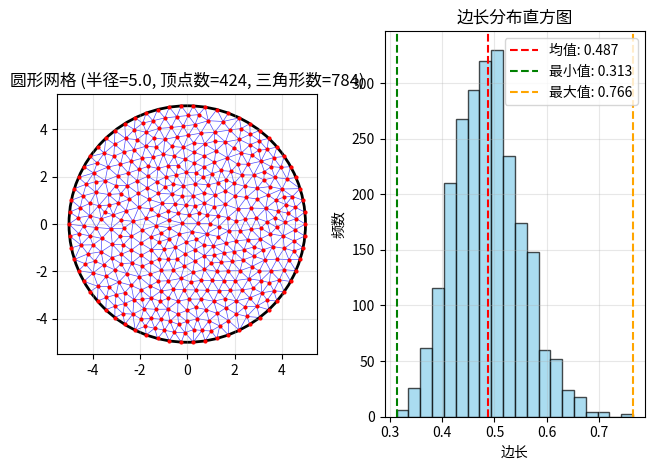

Here is the Python script that generated this plot:
"""
对于坐标在0, 0，半径为r的一个圆。现在，我要在其中划分三角形网格，给定网格边长目标值为l
(实际的三角形为随机的，允许长度大约在0.7l到1.3l之间变化)，请帮我写一个Python函数，
返回triangles(从0开始的节点编号，3个编号定义一个三角形)和平面内顶点的坐标vertexes。
注意，随着内部的三角形是随机的，但是对于园的边缘，还是要清晰地刻画出来。后续，我需要用这个三角新网格，来进行渗流或者有限元计算。


在生成随机点的时候，请检查和当前已有点的距离，如果距离小于某一个阈值，则抛弃这个随机点。
我看了你生成的三角形网格，在边界附近，我感觉某些点之家的距离有些过小了。

Modified by Claude, 2026-08-12
"""

import time
from typing import Tuple, Optional

try:
    import matplotlib.pyplot as plt
except ImportError:
    plt = None

try:
    import numpy as np
except ImportError:
    np = None

try:
    from scipy.spatial import Delaunay, KDTree
except ImportError:
    KDTree = None
    Delaunay = None


def generate_circle_mesh_improved(r: float, l: float, center: Tuple[float, float] = (0, 0),
                                  min_ratio: float = 0.7, max_ratio: float = 1.3,
                                  use_kdtree: bool = True) -> Tuple[np.ndarray, np.ndarray]:
    """
    改进版：在圆形区域内生成三角形网格，避免点之间距离过小

    Args:
        r: 圆的半径
        l: 目标网格边长
        center: 圆心坐标 (cx, cy)，默认为(0, 0)
        min_ratio: 最小边长比例（相对于l）
        max_ratio: 最大边长比例（相对于l）
        use_kdtree: 是否使用KDTree加速距离查询

    Returns:
        vertexes: 顶点坐标数组，形状为 (n_vertices, 2)
        triangles: 三角形索引数组，形状为 (n_triangles, 3)
    """
    assert np is not None
    cx, cy = center

    # 1. 生成边界点
    circumference = 2 * np.pi * r
    n_boundary = max(8, int(circumference / l))

    # 生成边界点，确保边界点之间距离均匀
    theta = np.linspace(0, 2 * np.pi, n_boundary, endpoint=False)
    boundary_points = np.column_stack([
        cx + r * np.cos(theta),
        cy + r * np.sin(theta)
    ])

    # 计算边界点之间的平均距离
    boundary_distances = []
    for i in range(n_boundary):
        p1 = boundary_points[i]
        p2 = boundary_points[(i + 1) % n_boundary]
        boundary_distances.append(np.linalg.norm(p1 - p2))

    avg_boundary_dist = np.mean(boundary_distances)
    print(f"边界点数量: {n_boundary}, 平均边界点间距: {avg_boundary_dist:.3f}")

    # 2. 在圆内部生成随机点，避免距离过近
    min_distance = min_ratio * l  # 最小允许距离
    internal_points = []
    all_points_so_far = boundary_points.copy()  # 包含所有已有点的列表

    # 计算可以生成的内部点数量估计
    area = np.pi * r ** 2
    # 每个点占据的面积大约为等边三角形面积
    point_area = (np.sqrt(3) / 4) * l ** 2
    max_internal_points = int(area / point_area) + 10

    if use_kdtree:
        # 使用KDTree加速距离查询
        tree = KDTree(all_points_so_far)
    else:
        tree = None

    attempts = 0
    max_attempts = max_internal_points * 20  # 最大尝试次数

    while len(internal_points) < max_internal_points and attempts < max_attempts:
        attempts += 1

        # 生成随机点
        # 在圆内均匀采样
        # 方法1: 在方形区域内采样，然后判断是否在圆内
        x = np.random.uniform(cx - r, cx + r)
        y = np.random.uniform(cy - r, cy + r)

        # 检查点是否在圆内
        if (x - cx) ** 2 + (y - cy) ** 2 > r ** 2:
            continue

        # 检查与已有点的距离
        point = np.array([x, y])

        if use_kdtree:
            # 使用KDTree查询最近邻
            assert tree is not None
            dist, idx = tree.query(point, k=1)
            if dist < min_distance:
                continue
        else:
            # 直接计算与所有点的距离
            distances = np.sqrt(np.sum((all_points_so_far - point) ** 2, axis=1))
            min_dist = np.min(distances)
            if min_dist < min_distance:
                continue

        # 点被接受
        internal_points.append(point)
        all_points_so_far = np.vstack([all_points_so_far, [point]])

        if use_kdtree:
            # 更新KDTree
            tree = KDTree(all_points_so_far)

    if internal_points:
        internal_points_array = np.array(internal_points)
        all_points = np.vstack([boundary_points, internal_points_array])
    else:
        all_points = boundary_points

    print(f"生成了 {len(internal_points)} 个内部点，尝试次数: {attempts}")

    # 3. 可选：对内部点进行Lloyd松弛，使点分布更均匀
    if len(internal_points) > 0:
        all_points = lloyd_relaxation(all_points, boundary_points, cx, cy, r, iterations=3)

    # 4. 进行Delaunay三角剖分
    tri = Delaunay(all_points)

    # 5. 过滤掉在圆外的三角形
    triangles = []
    for simplex in tri.simplices:
        # 计算三角形重心
        A = all_points[simplex[0]]
        B = all_points[simplex[1]]
        C = all_points[simplex[2]]

        center_x = (A[0] + B[0] + C[0]) / 3
        center_y = (A[1] + B[1] + C[1]) / 3

        # 检查重心是否在圆内
        if (center_x - cx) ** 2 + (center_y - cy) ** 2 <= r ** 2:
            triangles.append(simplex)

    triangles = np.array(triangles)

    return all_points, triangles


def lloyd_relaxation(points: np.ndarray, boundary_points: np.ndarray,
                     cx: float, cy: float, r: float, iterations: int = 3) -> np.ndarray:
    """
    Lloyd松弛算法，使点分布更均匀

    Args:
        points: 所有点的坐标
        boundary_points: 边界点（不移动）
        cx, cy, r: 圆心和半径
        iterations: 迭代次数

    Returns:
        松弛后的点坐标
    """
    from scipy.spatial import Voronoi

    if len(points) <= len(boundary_points):
        return points

    # 标记边界点
    n_boundary = len(boundary_points)
    boundary_indices = set(range(n_boundary))

    for iter_num in range(iterations):
        # 计算Voronoi图
        vor = Voronoi(points)

        # 创建新点列表
        new_points = np.copy(points)

        # 更新每个内部点的位置为其Voronoi单元的重心
        for i in range(len(points)):
            if i in boundary_indices:
                # 边界点不移动
                continue

            # 获取该点的Voronoi区域
            region_idx = vor.point_region[i]
            region = vor.regions[region_idx]

            if -1 in region or len(region) == 0:
                # 无效区域，跳过
                continue

            # 获取区域顶点
            region_vertices = vor.vertices[region]

            # 计算重心
            if len(region_vertices) > 0:
                # 计算多边形重心
                centroid = np.mean(region_vertices, axis=0)

                # 确保重心在圆内
                if (centroid[0] - cx) ** 2 + (centroid[1] - cy) ** 2 <= r ** 2:
                    new_points[i] = centroid

        points = new_points

    return points


def generate_circle_mesh_hexagonal(r: float, l: float, center: Tuple[float, float] = (0, 0)) -> Tuple[
    np.ndarray, np.ndarray]:
    """
    使用六边形网格生成圆形区域的三角形网格
    这种方法生成的点分布更均匀

    Args:
        r: 圆的半径
        l: 目标网格边长
        center: 圆心坐标 (cx, cy)

    Returns:
        vertexes: 顶点坐标数组
        triangles: 三角形索引数组
    """
    cx, cy = center

    # 生成六边形网格点
    # 六边形网格的间距
    dx = l
    dy = l * np.sqrt(3) / 2

    # 计算网格范围
    n_x = int(2 * r / dx) + 2
    n_y = int(2 * r / dy) + 2

    points = []

    for i in range(-n_x, n_x + 1):
        for j in range(-n_y, n_y + 1):
            # 六边形网格偏移
            if j % 2 == 0:
                x = cx + i * dx
            else:
                x = cx + (i + 0.5) * dx

            y = cy + j * dy

            # 检查点是否在圆内
            if (x - cx) ** 2 + (y - cy) ** 2 <= r ** 2:
                points.append([x, y])

    # 添加边界点
    circumference = 2 * np.pi * r
    n_boundary = max(8, int(circumference / l))
    theta = np.linspace(0, 2 * np.pi, n_boundary, endpoint=False)
    boundary_points = np.column_stack([
        cx + r * np.cos(theta),
        cy + r * np.sin(theta)
    ])

    # 合并点
    all_points = np.vstack([points, boundary_points])

    # 进行Delaunay三角剖分
    tri = Delaunay(all_points)

    # 过滤掉在圆外的三角形
    triangles = []
    for simplex in tri.simplices:
        A = all_points[simplex[0]]
        B = all_points[simplex[1]]
        C = all_points[simplex[2]]

        center_x = (A[0] + B[0] + C[0]) / 3
        center_y = (A[1] + B[1] + C[1]) / 3

        if (center_x - cx) ** 2 + (center_y - cy) ** 2 <= r ** 2:
            triangles.append(simplex)

    triangles = np.array(triangles)

    return all_points, triangles


def analyze_mesh_quality(vertexes: np.ndarray, triangles: np.ndarray) -> dict:
    """
    分析网格质量

    Args:
        vertexes: 顶点坐标
        triangles: 三角形索引

    Returns:
        包含各种质量指标的字典
    """
    edge_lengths = []
    aspect_ratios = []
    min_angles = []
    max_angles = []
    areas = []

    for triangle in triangles:
        A, B, C = triangle
        p1, p2, p3 = vertexes[A], vertexes[B], vertexes[C]

        # 计算边长
        a = np.linalg.norm(p2 - p3)  # 对边A
        b = np.linalg.norm(p1 - p3)  # 对边B
        c = np.linalg.norm(p1 - p2)  # 对边C

        edge_lengths.extend([a, b, c])

        # 计算角度
        # 使用余弦定理
        if a > 0 and b > 0 and c > 0:
            angle_A = np.degrees(np.arccos((b ** 2 + c ** 2 - a ** 2) / (2 * b * c)))
            angle_B = np.degrees(np.arccos((a ** 2 + c ** 2 - b ** 2) / (2 * a * c)))
            angle_C = 180 - angle_A - angle_B

            angles = [angle_A, angle_B, angle_C]
            min_angles.append(min(angles))
            max_angles.append(max(angles))

            # 计算长宽比（最长边/最短边）
            aspect_ratio = max([a, b, c]) / min([a, b, c])
            aspect_ratios.append(aspect_ratio)

        # 计算面积（海伦公式）
        s = (a + b + c) / 2
        area = np.sqrt(max(0, s * (s - a) * (s - b) * (s - c)))  # 避免负数
        areas.append(area)

    edge_lengths = np.array(edge_lengths)
    aspect_ratios = np.array(aspect_ratios)
    min_angles = np.array(min_angles)
    max_angles = np.array(max_angles)
    areas = np.array(areas)

    stats = {
        'vertex_count': len(vertexes),
        'triangle_count': len(triangles),
        'edge_length': {
            'mean': np.mean(edge_lengths),
            'min': np.min(edge_lengths),
            'max': np.max(edge_lengths),
            'std': np.std(edge_lengths)
        },
        'aspect_ratio': {
            'mean': np.mean(aspect_ratios),
            'min': np.min(aspect_ratios),
            'max': np.max(aspect_ratios)
        },
        'angle': {
            'min_mean': np.mean(min_angles),
            'min_min': np.min(min_angles),
            'max_mean': np.mean(max_angles),
            'max_max': np.max(max_angles)
        },
        'area': {
            'mean': np.mean(areas),
            'min': np.min(areas),
            'max': np.max(areas)
        }
    }

    return stats


def plot_mesh_with_quality(vertexes: np.ndarray, triangles: np.ndarray,
                           r: float, center: Tuple[float, float] = (0, 0),
                           stats: Optional[dict] = None):
    """绘制生成的三角形网格并显示质量信息"""
    fig, axes = plt.subplots(1, 2)

    # 左图：绘制网格
    ax1 = axes[0]
    ax1.triplot(vertexes[:, 0], vertexes[:, 1], triangles, 'b-', linewidth=0.5, alpha=0.7)
    ax1.plot(vertexes[:, 0], vertexes[:, 1], 'ro', markersize=2)

    # 绘制圆形边界
    circle = plt.Circle(center, r, color='black', fill=False, linewidth=2)
    ax1.add_patch(circle)

    ax1.set_aspect('equal')
    ax1.set_xlim(center[0] - r * 1.1, center[0] + r * 1.1)
    ax1.set_ylim(center[1] - r * 1.1, center[1] + r * 1.1)
    ax1.set_title(f"圆形网格 (半径={r}, 顶点数={len(vertexes)}, 三角形数={len(triangles)})")
    ax1.grid(True, alpha=0.3)

    # 右图：绘制边长分布
    if stats is not None:
        ax2 = axes[1]

        # 计算边长用于直方图
        edge_lengths = []
        for triangle in triangles:
            A, B, C = triangle
            p1, p2, p3 = vertexes[A], vertexes[B], vertexes[C]
            edge_lengths.extend([
                np.linalg.norm(p1 - p2),
                np.linalg.norm(p2 - p3),
                np.linalg.norm(p3 - p1)
            ])

        ax2.hist(edge_lengths, bins=20, alpha=0.7, color='skyblue', edgecolor='black')
        ax2.axvline(x=stats['edge_length']['mean'], color='red', linestyle='--',
                    label=f"均值: {stats['edge_length']['mean']:.3f}")
        ax2.axvline(x=stats['edge_length']['min'], color='green', linestyle='--',
                    label=f"最小值: {stats['edge_length']['min']:.3f}")
        ax2.axvline(x=stats['edge_length']['max'], color='orange', linestyle='--',
                    label=f"最大值: {stats['edge_length']['max']:.3f}")

        ax2.set_xlabel('边长')
        ax2.set_ylabel('频数')
        ax2.set_title('边长分布直方图')
        ax2.legend()
        ax2.grid(True, alpha=0.3)

    plt.tight_layout()
    plt.show()


def generate_mesh_quality_report(vertexes: np.ndarray, triangles: np.ndarray,
                                 target_length: float, min_ratio: float, max_ratio: float):
    """生成网格质量报告"""
    stats = analyze_mesh_quality(vertexes, triangles)

    print("=" * 60)
    print("网格质量分析报告")
    print("=" * 60)
    print(f"顶点数: {stats['vertex_count']}")
    print(f"三角形数: {stats['triangle_count']}")
    print(f"边数: {3 * stats['triangle_count'] // 2} (约)")

    print("\n边长统计:")
    print(f"  平均值: {stats['edge_length']['mean']:.3f}")
    print(f"  最小值: {stats['edge_length']['min']:.3f}")
    print(f"  最大值: {stats['edge_length']['max']:.3f}")
    print(f"  标准差: {stats['edge_length']['std']:.3f}")

    # 检查边长是否在目标范围内
    target_min = min_ratio * target_length
    target_max = max_ratio * target_length
    edges_in_range = np.sum((stats['edge_length']['min'] >= target_min * 0.9) &
                            (stats['edge_length']['max'] <= target_max * 1.1))
    print(f"\n边长目标范围: [{target_min:.3f}, {target_max:.3f}]")

    print("\n三角形质量:")
    print(f"  最小角平均值: {stats['angle']['min_mean']:.1f}°")
    print(f"  最小角最小值: {stats['angle']['min_min']:.1f}°")
    print(f"  最大角平均值: {stats['angle']['max_mean']:.1f}°")
    print(f"  最大角最大值: {stats['angle']['max_max']:.1f}°")

    # 质量评估
    print("\n质量评估:")
    if stats['angle']['min_min'] < 20:
        print("  ⚠️  警告: 存在过小的角（<20°），可能导致数值计算问题")
    else:
        print("  ✓ 最小角正常")

    if stats['aspect_ratio']['max'] > 3:
        print("  ⚠️  警告: 存在高长宽比的三角形（>3），可能导致数值不稳定")
    else:
        print("  ✓ 三角形形状良好")

    if stats['edge_length']['std'] / stats['edge_length']['mean'] > 0.5:
        print("  ⚠️  警告: 边长变化较大，建议调整网格参数")
    else:
        print("  ✓ 边长分布均匀")

    print("=" * 60)

    return stats


def test():
    # 参数设置
    radius = 5.0
    target_length = 0.5
    center_point = (0, 0)
    min_ratio = 0.7
    max_ratio = 1.3

    print("正在生成圆形网格...")
    print(f"半径: {radius}")
    print(f"目标边长: {target_length}")
    print(f"圆心: {center_point}")
    print(f"边长范围: [{min_ratio * target_length:.3f}, {max_ratio * target_length:.3f}]")

    # 生成网格
    start_time = time.time()
    vertexes, triangles = generate_circle_mesh_improved(
        r=radius,
        l=target_length,
        center=center_point,
        min_ratio=min_ratio,
        max_ratio=max_ratio,
        use_kdtree=True
    )
    end_time = time.time()

    print(f"\n网格生成完成，耗时: {end_time - start_time:.2f}秒")

    # 分析网格质量
    stats = generate_mesh_quality_report(vertexes, triangles, target_length, min_ratio, max_ratio)

    # 绘制网格
    plot_mesh_with_quality(vertexes, triangles, radius, center_point, stats)


# 主函数
if __name__ == "__main__":
    test()
